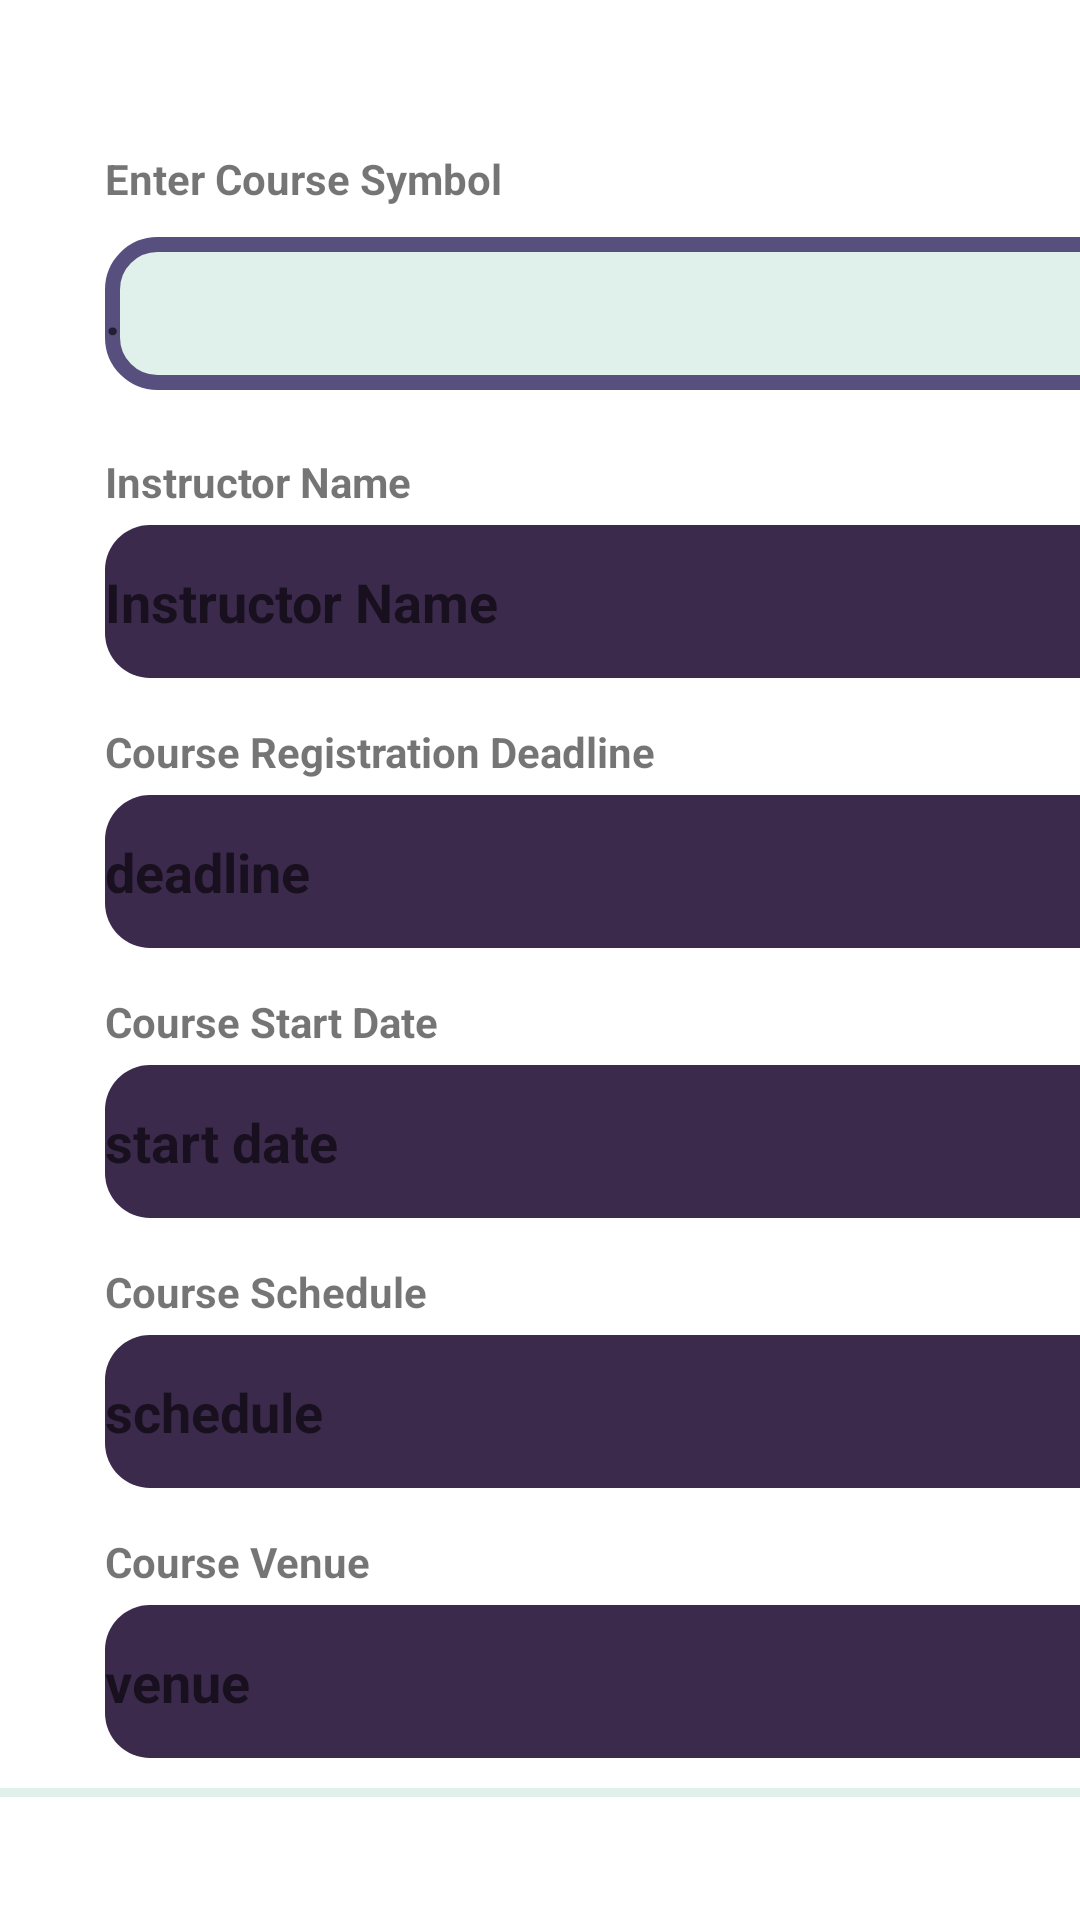

The Android layout XML behind this screen, and the referenced resources:
<!-- AndroidManifest.xml: application theme Theme.TrainingCenterProject -->
<!-- res/layout/makeav_fragment.xml -->
<?xml version="1.0" encoding="utf-8"?>
<RelativeLayout xmlns:android="http://schemas.android.com/apk/res/android"
    android:layout_width="match_parent"
    android:layout_height="match_parent">

    <LinearLayout
        android:layout_width="match_parent"
        android:layout_height="match_parent"
        android:layout_alignParentBottom="true"
        android:layout_marginBottom="21dp"
        android:orientation="vertical">

        <TextView
            android:id="@+id/avaview0"
            android:layout_width="362dp"
            android:layout_height="wrap_content"
            android:layout_marginLeft="35dp"
            android:layout_marginTop="50dp"
            android:layout_marginBottom="10dp"
            android:text="Enter Course Symbol"
            android:textSize="14sp"
            android:textStyle="bold"
            android:layout_marginRight="35dp"/>

        <EditText
            android:id="@+id/avacoursenum"
            android:layout_width="362dp"
            android:layout_height="51dp"
            android:layout_marginLeft="35dp"
            android:layout_marginBottom="20dp"
            android:width="330dp"
            android:height="20dp"
            android:background="@drawable/roundbut"
            android:ellipsize="end"
            android:ems="10"
            android:hint="."
            android:inputType="text"
            android:textAlignment="viewStart"
            android:textColor="#FAFFFFFF"
            android:textStyle="bold"
            android:layout_marginRight="35dp"/>

        <TextView
            android:id="@+id/avaview1"
            android:layout_width="362dp"
            android:layout_height="wrap_content"
            android:layout_marginLeft="35dp"
            android:layout_marginTop="1dp"
            android:layout_marginBottom="5dp"
            android:text="Instructor Name"
            android:textSize="14sp"
            android:textStyle="bold"
            android:layout_marginRight="35dp"/>

        <EditText
            android:id="@+id/avaInstrName"
            android:layout_width="362dp"
            android:layout_height="51dp"
            android:layout_marginLeft="35dp"
            android:layout_marginBottom="10dp"
            android:width="330dp"
            android:height="20dp"
            android:background="@drawable/roundedcorner"
            android:ellipsize="end"
            android:ems="10"
            android:hint="Instructor Name"
            android:inputType="text"
            android:textAlignment="viewStart"
            android:textColor="#FAFFFFFF"
            android:textStyle="bold"
            android:layout_marginRight="35dp"/>

        <TextView
            android:id="@+id/avaview2"
            android:layout_width="362dp"
            android:layout_height="wrap_content"
            android:layout_marginLeft="35dp"
            android:layout_marginTop="5dp"
            android:layout_marginBottom="5dp"
            android:text="Course Registration Deadline"
            android:textSize="14sp"
            android:textStyle="bold"
            android:layout_marginRight="35dp"/>

        <EditText
            android:id="@+id/avadeadline"
            android:layout_width="362dp"
            android:layout_height="51dp"
            android:layout_marginLeft="35dp"
            android:layout_marginBottom="10dp"
            android:width="330dp"
            android:height="20dp"
            android:background="@drawable/roundedcorner"
            android:ellipsize="end"
            android:ems="10"
            android:hint="deadline"
            android:inputType="text"
            android:textAlignment="viewStart"
            android:textColor="#FAFFFFFF"
            android:textStyle="bold"
            android:layout_marginRight="35dp"/>

        <TextView
            android:id="@+id/avaview3"
            android:layout_width="362dp"
            android:layout_height="wrap_content"
            android:layout_marginLeft="35dp"
            android:layout_marginTop="5dp"
            android:layout_marginBottom="5dp"
            android:text="Course Start Date"
            android:textSize="14sp"
            android:textStyle="bold"
            android:layout_marginRight="35dp"/>

        <EditText
            android:id="@+id/avastart"
            android:layout_width="362dp"
            android:layout_height="51dp"
            android:layout_marginLeft="35dp"
            android:layout_marginBottom="10dp"
            android:width="330dp"
            android:height="20dp"
            android:background="@drawable/roundedcorner"
            android:ellipsize="end"
            android:ems="10"
            android:hint="start date"
            android:inputType="text"
            android:textAlignment="viewStart"
            android:textColor="#FFFFFF"
            android:textStyle="bold"
            android:layout_marginRight="35dp"/>

        <TextView
            android:id="@+id/avaview4"
            android:layout_width="362dp"
            android:layout_height="wrap_content"
            android:layout_marginLeft="35dp"
            android:layout_marginTop="5dp"
            android:layout_marginBottom="5dp"
            android:text="Course Schedule"
            android:textSize="14sp"
            android:textStyle="bold"
            android:layout_marginRight="35dp"/>

        <EditText
            android:id="@+id/avaschedule"
            android:layout_width="362dp"
            android:layout_height="51dp"
            android:layout_marginLeft="35dp"
            android:layout_marginBottom="10dp"
            android:width="330dp"
            android:height="20dp"
            android:background="@drawable/roundedcorner"
            android:ellipsize="end"
            android:ems="10"
            android:hint="schedule"
            android:inputType="text"
            android:textAlignment="viewStart"
            android:textColor="#FAFFFFFF"
            android:textStyle="bold"
            android:layout_marginRight="35dp"/>

        <TextView
            android:id="@+id/avaview5"
            android:layout_width="362dp"
            android:layout_height="wrap_content"
            android:layout_marginLeft="35dp"
            android:layout_marginTop="5dp"
            android:layout_marginBottom="5dp"
            android:text="Course Venue"
            android:textSize="14sp"
            android:textStyle="bold"
            android:layout_marginRight="35dp"/>

        <EditText
            android:id="@+id/avavenue"
            android:layout_width="362dp"
            android:layout_height="51dp"
            android:layout_marginLeft="35dp"
            android:layout_marginBottom="10dp"
            android:width="330dp"
            android:height="20dp"
            android:background="@drawable/roundedcorner"
            android:ellipsize="end"
            android:ems="10"
            android:hint="venue"
            android:inputType="text"
            android:textAlignment="viewStart"
            android:textColor="#FAFFFFFF"
            android:textStyle="bold"
            android:layout_marginRight="35dp"/>
        <View
            android:layout_width="match_parent"
            android:layout_height="3dp"
            android:background="#E0F0EA"/>

        <Button
            android:id="@+id/avabutton"
            android:layout_width="match_parent"
            android:layout_height="45dp"
            android:layout_marginLeft="20dp"
            android:layout_marginTop="20dp"
            android:layout_marginRight="20dp"
            android:background="@drawable/roundbut"
            android:text="Make Course Available"
            android:textAlignment="center"
            android:textSize="16sp"
            android:textStyle="bold"/>


    </LinearLayout>

</RelativeLayout>
<!-- resources referenced by this layout -->
<resources>
  <!-- drawable roundbut (drawable) -->
  <?xml version="1.0" encoding="utf-8"?>
  <shape xmlns:android="http://schemas.android.com/apk/res/android" android:shape="rectangle">
      <corners android:radius="15dp"/>
      <solid android:color="#E0F0EA"/>
      <stroke android:width="5dp"
          android:color="#574F7D"/>
  </shape>
  <!-- drawable roundedcorner (drawable) -->
  <?xml version="1.0" encoding="utf-8"?>
  <shape xmlns:android="http://schemas.android.com/apk/res/android"
      android:shape="rectangle">
      <corners android:radius="15dp"/>
      <solid android:color="#3C2A4D"/>
  
  </shape>
  <style name="Theme.TrainingCenterProject" parent="Theme.MaterialComponents.DayNight.DarkActionBar">
          
          <item name="colorPrimary">@color/purple_500</item>
          <item name="colorPrimaryVariant">@color/purple_700</item>
          <item name="colorOnPrimary">@color/white</item>
          
          <item name="colorSecondary">@color/teal_200</item>
          <item name="colorSecondaryVariant">@color/teal_700</item>
          <item name="colorOnSecondary">@color/black</item>
          
          <item name="android:statusBarColor">?attr/colorPrimaryVariant</item>
          
      </style>
  <color name="purple_500">#FF6200EE</color>
  <color name="purple_700">#FF3700B3</color>
  <color name="white">#FFFFFFFF</color>
  <color name="teal_200">#FF03DAC5</color>
  <color name="teal_700">#FF018786</color>
  <color name="black">#FF000000</color>
</resources>
